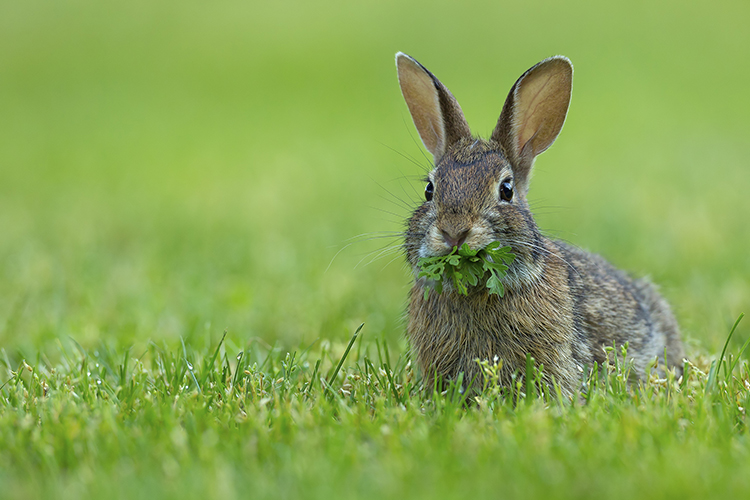
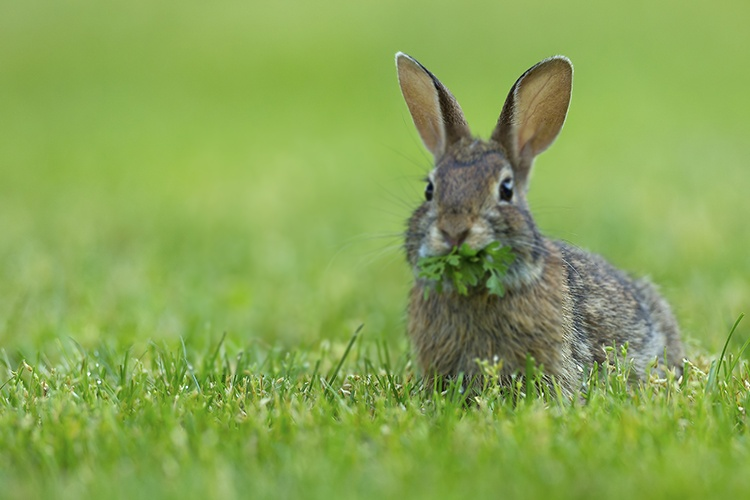
Input picture: input.jpg (750x500), committed beside the script.
Output picture: output_step5_blur_roi.jpg (750x500), as committed by the script's author.
Transform script: main.cpp (C++; library hint: OpenCV): line 29 names the input picture, line 71 names the output picture.
#include <opencv2/opencv.hpp>
#include <iostream>
#include <filesystem>
#include <map>
#include <string>

// include operation classes
#include "src/cpp/operations/base_operation.hpp"
#include "src/cpp/operations/brightness_operation.hpp"
#include "src/cpp/operations/blur_operation.hpp"

/**
 * main function that demonstrates the operation system with parameters
 * 
 * this function:
 * 1. loads an image from the data directory
 * 2. verifies the image was loaded successfully
 * 3. creates a brightness operation and sets parameters
 * 4. applies the operation and saves the result
 * 5. provides detailed logging for debugging
 * 
 * @return 0 on success, -1 on failure
 */
int main() {
    std::cout << "Starting SEA Vision image processing..." << std::endl;
    
    // load image
    std::cout << "Loading image..." << std::endl;
    cv::Mat image = cv::imread("data/input.jpg");
    
    if (image.empty()) {
        std::cout << "Error: Could not load image 'data/input.jpg'" << std::endl;
        std::cout << "Current working directory: " << std::filesystem::current_path() << std::endl;
        return -1;
    }
    
    std::cout << "Successfully loaded image with size: " << image.cols << "x" << image.rows << std::endl;
    
    // create operations
    BrightnessOperation brightness_op;
    BlurOperation blur_op;
    
    // test brightness operation on full image
    std::cout << "Testing brightness operation (full image)..." << std::endl;
    std::map<std::string, double> brightness_params;
    brightness_params["factor"] = 1.5; // increase brightness by 50%
    ROI full_roi(0, 0, 0, 0); // full image
    cv::Mat brightness_result = brightness_op.execute(image, full_roi, brightness_params);
    cv::imwrite("data/output_step5_brightness_full.jpg", brightness_result);
    std::cout << "Brightness (full image) completed. Saved as 'data/output_step5_brightness_full.jpg'" << std::endl;

    // test blur operation on full image
    std::cout << "Testing blur operation (full image)..." << std::endl;
    std::map<std::string, double> blur_params;
    blur_params["kernel_size"] = 5;
    blur_params["sigma"] = 1.0;
    cv::Mat blur_result = blur_op.execute(image, full_roi, blur_params);
    cv::imwrite("data/output_step5_blur_full.jpg", blur_result);
    std::cout << "Blur (full image) completed. Saved as 'data/output_step5_blur_full.jpg'" << std::endl;

    // test brightness operation on ROI
    ROI roi(image.cols / 4, image.rows / 4, image.cols / 2, image.rows / 2); // center box
    std::cout << "Testing brightness operation (ROI)..." << std::endl;
    cv::Mat brightness_roi_result = brightness_op.execute(image, roi, brightness_params);
    cv::imwrite("data/output_step5_brightness_roi.jpg", brightness_roi_result);
    std::cout << "Brightness (ROI) completed. Saved as 'data/output_step5_brightness_roi.jpg'" << std::endl;

    // test blur operation on ROI
    std::cout << "Testing blur operation (ROI)..." << std::endl;
    cv::Mat blur_roi_result = blur_op.execute(image, roi, blur_params);
    cv::imwrite("data/output_step5_blur_roi.jpg", blur_roi_result);
    std::cout << "Blur (ROI) completed. Saved as 'data/output_step5_blur_roi.jpg'" << std::endl;

    std::cout << "All operations completed successfully!" << std::endl;
    return 0;
}